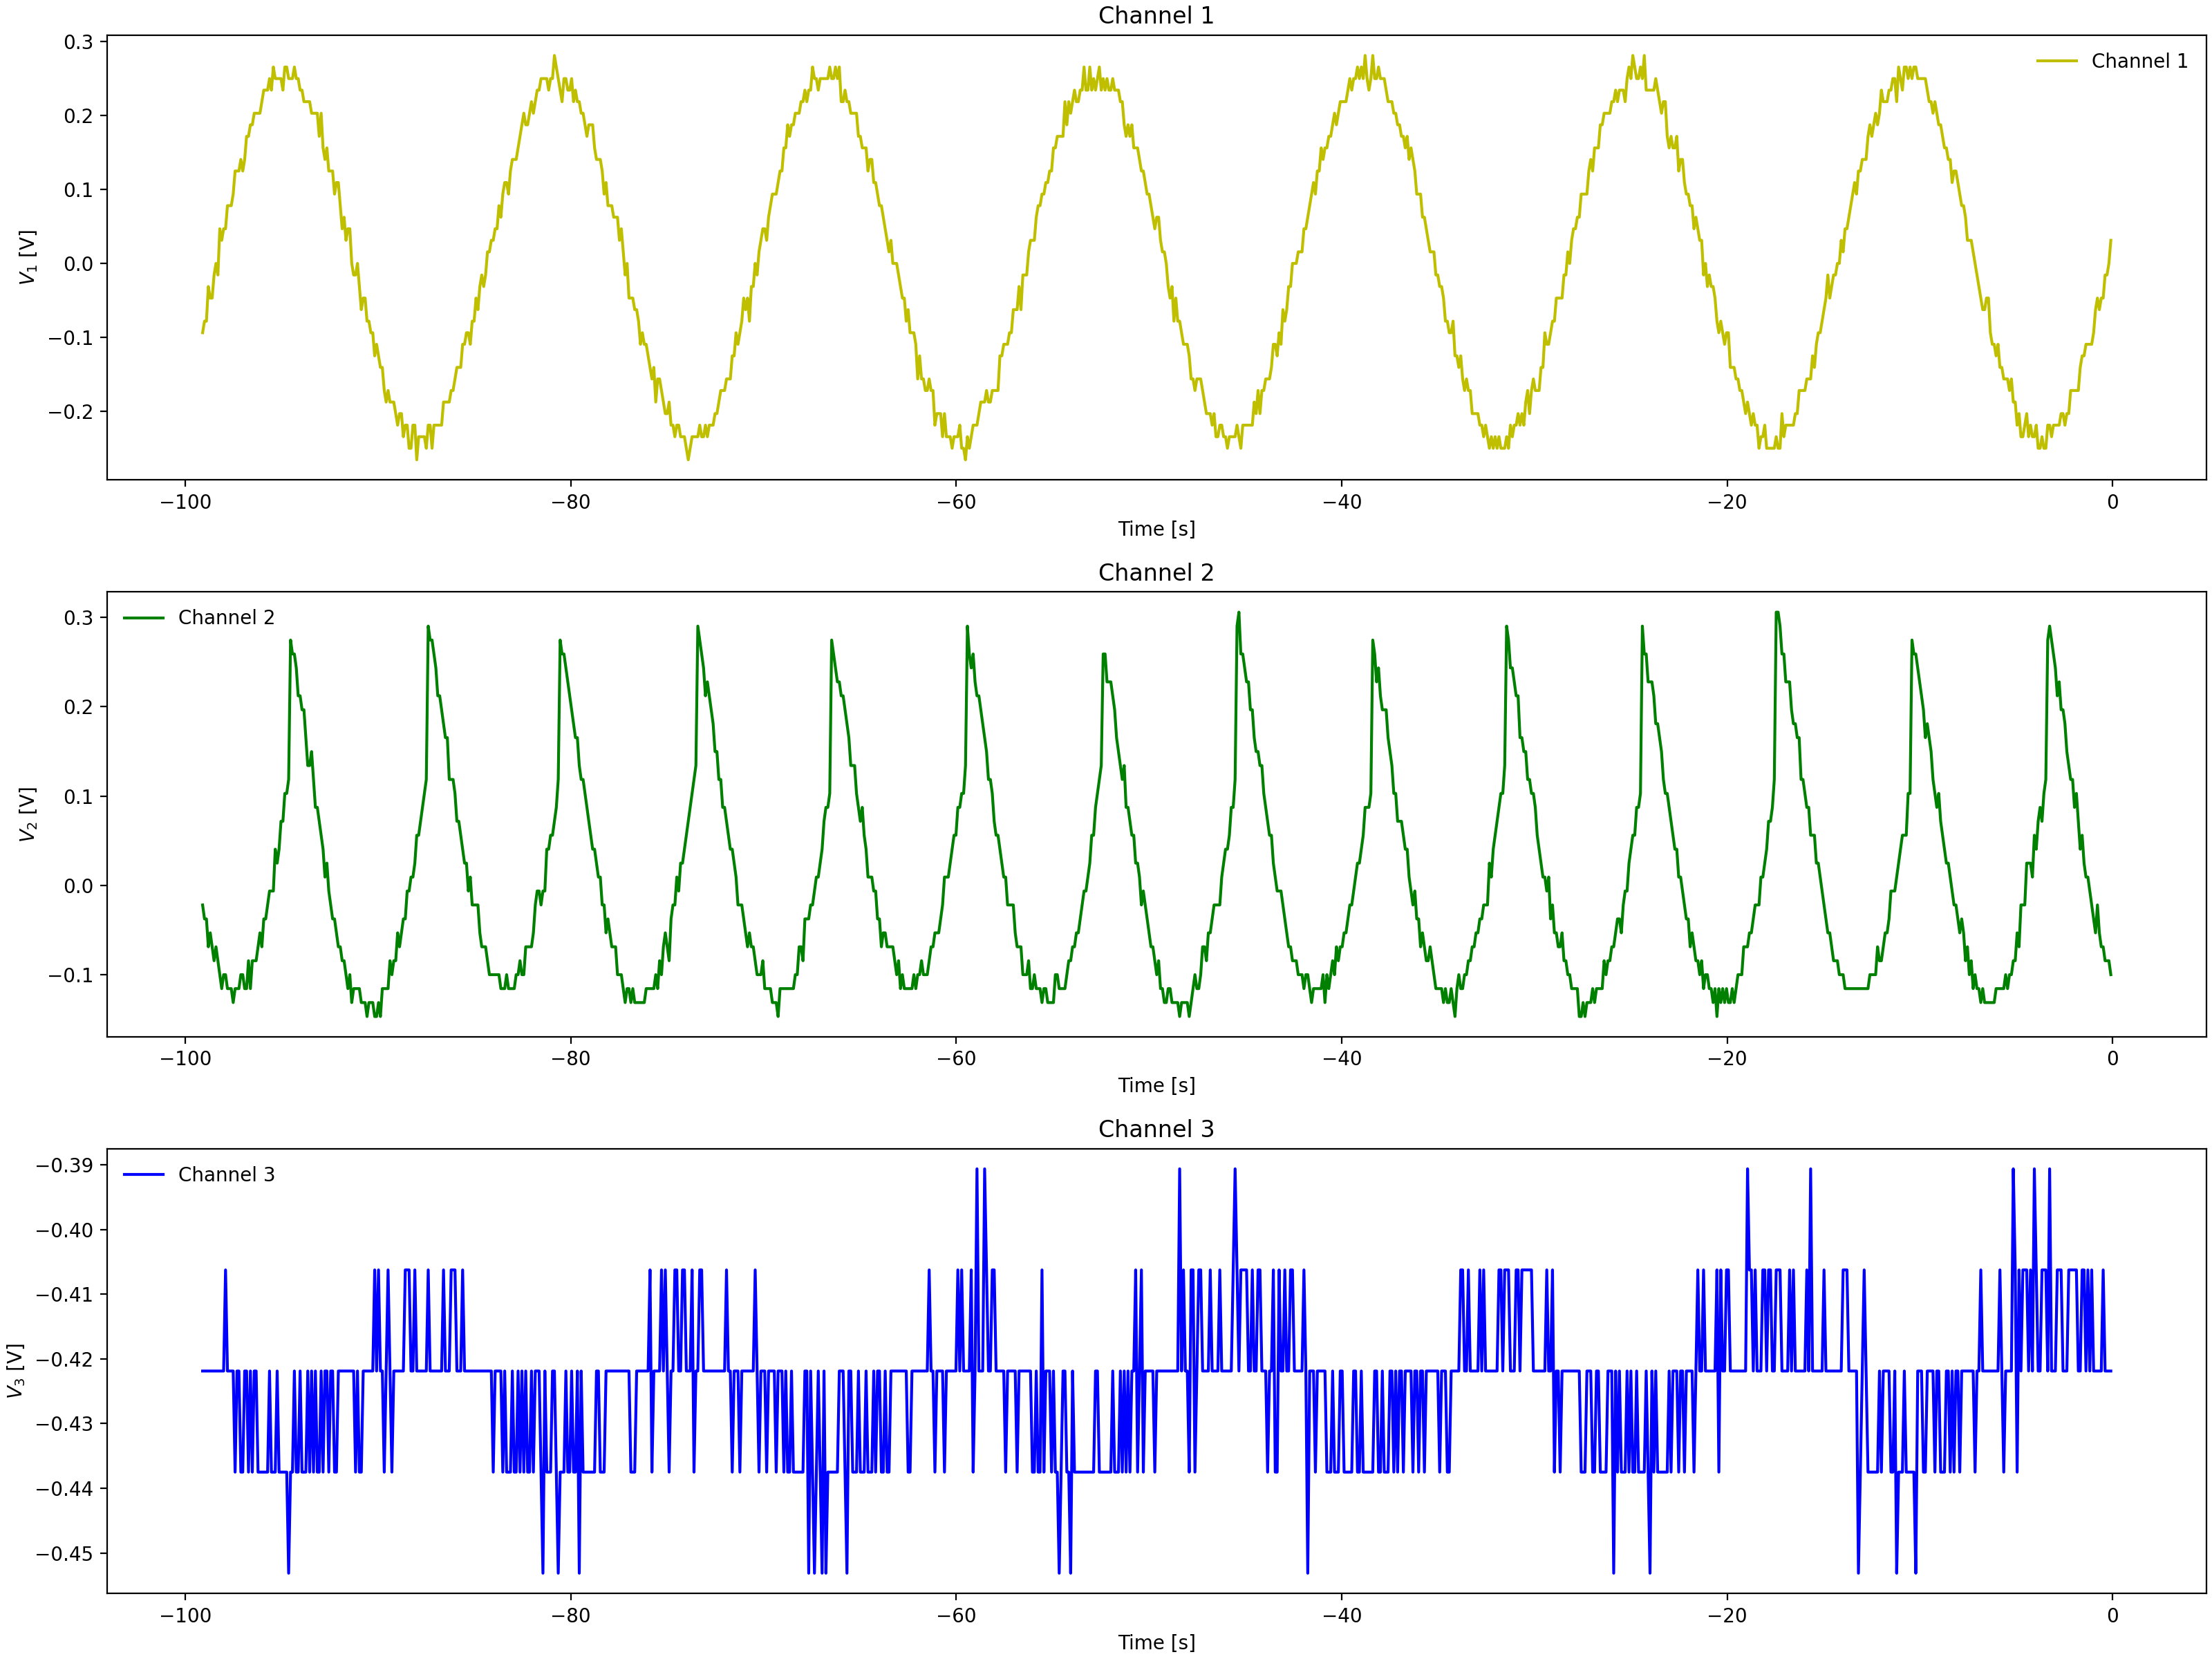

Data behind this chart, as committed beside it:
Channel 1 Time, Channel 1 Voltage, Channel 2 Time, Channel 2 Voltage, Channel 3 Time, Channel 3 Voltage
-0.0992, -0.00025, -0.0992, -0.08463, -0.0992, -0.4219
-0.1984, -0.00025, -0.1984, -0.08463, -0.1984, -0.4375
-0.2976, 0.031, -0.2976, -0.08463, -0.2976, -0.4219
-0.3968, -0.0315, -0.3968, -0.08463, -0.3968, -0.4219
-0.496, -0.00025, -0.496, -0.08463, -0.496, -0.4375
-0.5952, -0.0315, -0.5952, -0.069, -0.5952, -0.4219
-0.6944, -0.04713, -0.6944, -0.05337, -0.6944, -0.4219
-0.7936, -0.06275, -0.7936, -0.03775, -0.7936, -0.4375
-0.8928, -0.04713, -0.8928, -0.03775, -0.8928, -0.4219
-0.992, -0.07838, -0.992, -0.03775, -0.992, -0.4219
-1.091, -0.094, -1.091, -0.02212, -1.091, -0.4219
-1.19, -0.07838, -1.19, -0.0065, -1.19, -0.4219
-1.29, -0.094, -1.29, 0.009125, -1.29, -0.4219
-1.389, -0.1253, -1.389, -0.0065, -1.389, -0.4219
-1.488, -0.1096, -1.488, 0.02475, -1.488, -0.4062
-1.587, -0.1253, -1.587, 0.056, -1.587, -0.4219
-1.686, -0.1565, -1.686, 0.056, -1.686, -0.4219
-1.786, -0.1409, -1.786, 0.07162, -1.786, -0.4219
-1.885, -0.1565, -1.885, 0.08725, -1.885, -0.4219
-1.984, -0.1721, -1.984, 0.1029, -1.984, -0.4219
-2.083, -0.1565, -2.083, 0.1029, -2.083, -0.4062
-2.182, -0.1721, -2.182, 0.1185, -2.182, -0.4375
-2.282, -0.1878, -2.282, 0.1341, -2.282, -0.4062
-2.381, -0.1878, -2.381, 0.1497, -2.381, -0.4062
-2.48, -0.1878, -2.48, 0.1654, -2.48, -0.4219
-2.579, -0.219, -2.579, 0.1966, -2.579, -0.4219
-2.678, -0.219, -2.678, 0.1966, -2.678, -0.4219
-2.778, -0.2346, -2.778, 0.2122, -2.778, -0.4219
-2.877, -0.2346, -2.877, 0.2122, -2.877, -0.4219
-2.976, -0.219, -2.976, 0.2279, -2.976, -0.4219
-3.075, -0.219, -3.075, 0.2435, -3.075, -0.4219
-3.174, -0.2346, -3.174, 0.2591, -3.174, -0.4219
-3.274, -0.2346, -3.274, 0.2747, -3.274, -0.4219
-3.373, -0.2346, -3.373, 0.2747, -3.373, -0.4219
-3.472, -0.2346, -3.472, 0.2904, -3.472, -0.4219
-3.571, -0.2346, -3.571, 0.1185, -3.571, -0.4062
-3.67, -0.2346, -3.67, 0.08725, -3.67, -0.4219
-3.77, -0.2502, -3.77, 0.08725, -3.77, -0.4219
-3.869, -0.2502, -3.869, 0.056, -3.869, -0.4219
-3.968, -0.2346, -3.968, 0.056, -3.968, -0.4219
-4.067, -0.2346, -4.067, 0.04038, -4.067, -0.4219
-4.166, -0.2346, -4.166, 0.02475, -4.166, -0.4062
-4.266, -0.2502, -4.266, 0.02475, -4.266, -0.4062
-4.365, -0.219, -4.365, 0.009125, -4.365, -0.4219
-4.464, -0.219, -4.464, -0.0065, -4.464, -0.4219
-4.563, -0.219, -4.563, -0.0065, -4.563, -0.4219
-4.662, -0.2034, -4.662, -0.03775, -4.662, -0.4219
-4.762, -0.2346, -4.762, -0.03775, -4.762, -0.4219
-4.861, -0.219, -4.861, -0.05337, -4.861, -0.4219
-4.96, -0.2034, -4.96, -0.05337, -4.96, -0.4062
-5.059, -0.2034, -5.059, -0.05337, -5.059, -0.4062
-5.158, -0.2034, -5.158, -0.05337, -5.158, -0.4219
-5.258, -0.1878, -5.258, -0.08463, -5.258, -0.4219
-5.357, -0.1878, -5.357, -0.08463, -5.357, -0.4219
-5.456, -0.1721, -5.456, -0.1003, -5.456, -0.4219
-5.555, -0.1721, -5.555, -0.1003, -5.555, -0.4219
-5.654, -0.1565, -5.654, -0.1003, -5.654, -0.4219
-5.754, -0.1253, -5.754, -0.1315, -5.754, -0.4219
-5.853, -0.1409, -5.853, -0.1003, -5.853, -0.4219
-5.952, -0.1096, -5.952, -0.1315, -5.952, -0.4219
... 939 more rows
